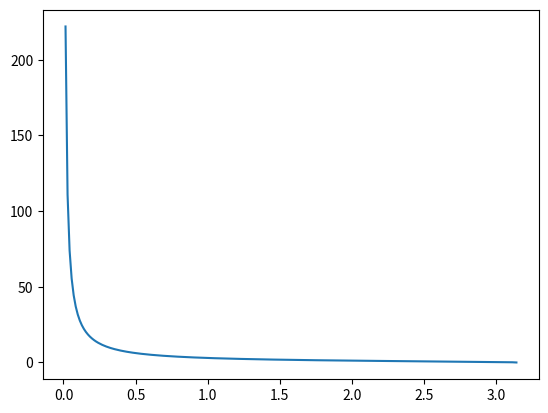

The matplotlib source for this figure:
#!python
# -*- coding: utf-8 -*-

"""
...information about the code...
"""

__author__ = 'Astrid Moum'
__email__ = 'astridmo@nmbu.no'

import math
import matplotlib.pyplot as plt
import numpy as np

# Definerer en verdi for ksi0
v = 5 # v = 1 gir 1 krysningspunkt, v = 2 gir 2 krysningspunkter osv.


# Definerer en array som definerer ksi
max_value = (v-0.5)*math.pi   # Max value of ksi
ksi = np.linspace(0, max_value, 1000)  # Definerer ksi
ksi0 = math.pi

#print(ksi)
# Setter opp uttrykk for høyre side
try:
    hs = np.sqrt(ksi0**2 - ksi**2)/ksi
except RuntimeWarning:
    pass

# Venstre side
try:
    vs = np.tan(ksi)
except RuntimeWarning:
    pass
print(vs)

vs = vs[:-1]

#plt.plot(ksi[:-1], vs)
plt.plot(ksi, hs)
plt.show()




